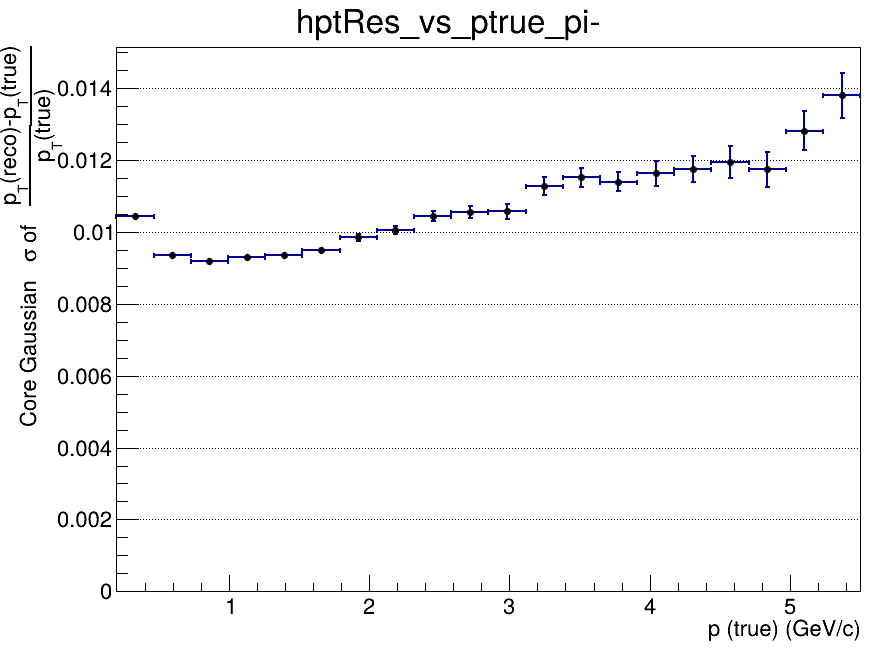

Source data for this figure (header and first rows):
x_low, x_high, x_center, entries, mean, mean_error, sigma, sigma_error, chi2_ndf, iterations, fit_status
0.2, 0.465, 0.3325, 92860, -0.01695, 5.31757473323e-05, 0.01043, 5.31153947969e-05, 3.511, 3, 0
0.465, 0.73, 0.5975, 121234, -0.00988, 3.12743356918e-05, 0.009363, 3.11475310942e-05, 4.081, 3, 0
0.73, 0.995, 0.8625, 78528, -0.00688, 3.79879238872e-05, 0.009184, 3.73007808538e-05, 3.515, 3, 0
0.995, 1.26, 1.128, 48451, -0.00524, 4.9387892438e-05, 0.009294, 4.92271474874e-05, 2.157, 4, 0
1.26, 1.525, 1.393, 31024, -0.004173, 6.2556662736e-05, 0.009349, 6.30193914099e-05, 2.357, 4, 0
1.525, 1.79, 1.658, 20994, -0.003469, 7.79369092129e-05, 0.009494, 7.92985367846e-05, 1.764, 4, 0
1.79, 2.055, 1.923, 14387, -0.003031, 9.7339590634e-05, 0.00985, 9.9140024356e-05, 1.398, 4, 0
2.055, 2.32, 2.188, 10158, -0.002485, 0.0001173, 0.01006, 0.0001145, 1.548, 4, 0
2.32, 2.585, 2.453, 7456, -0.00192, 0.0001421, 0.01045, 0.0001443, 0.991, 4, 0
2.585, 2.85, 2.718, 5455, -0.001576, 0.0001685, 0.01055, 0.0001679, 0.6963, 4, 0
2.85, 3.115, 2.983, 4188, -0.001392, 0.0001939, 0.01057, 0.0001995, 0.9809, 5, 0
3.115, 3.38, 3.248, 3234, -0.001239, 0.0002335, 0.01128, 0.0002441, 1.206, 4, 0
3.38, 3.645, 3.513, 2611, -0.0009752, 0.0002634, 0.01151, 0.0002634, 1.45, 3, 0
3.645, 3.91, 3.778, 2185, -0.0006689, 0.0002835, 0.0114, 0.0002677, 0.9168, 3, 0
3.91, 4.175, 4.043, 1769, -0.0006118, 0.0003302, 0.01163, 0.000343, 1.589, 4, 0
4.175, 4.44, 4.308, 1426, -0.000468, 0.0003669, 0.01174, 0.000366, 0.4923, 4, 0
4.44, 4.705, 4.573, 1162, -0.0002322, 0.0004111, 0.01194, 0.0004472, 0.795, 4, 0
4.705, 4.97, 4.838, 963, 0.0007619, 0.0004573, 0.01174, 0.0004877, 0.8703, 5, 0
4.97, 5.235, 5.103, 808, 0.001717, 0.0005369, 0.01281, 0.000535, 1.011, 3, 0
5.235, 5.5, 5.368, 707, 0.0006522, 0.0006092, 0.0138, 0.0006223, 1.158, 4, 0
